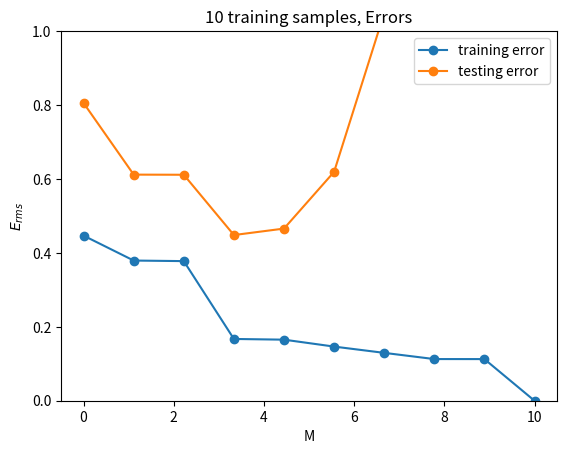

The matplotlib source for this figure:
import numpy as np
import matplotlib.pyplot as plt

#To Ensure Results don't change
np.random.seed(seed = 147) # 147 140, 138

N_train = 10
#Training X with 10 samples
X_train = np.random.uniform(low = 0.0, high = 1.0, size = N_train)
X_train = np.reshape(X_train, (-1, 1))

# Training t
t_train = (np.sin(2 * (np.pi) * X_train)) + (np.random.normal(loc = 0.0, scale = 0.3, size = X_train.shape))

# Testing X
X_test = np.random.uniform(low = 0.0, high = 1.0, size = 100)
X_test = np.reshape(X_test, (-1, 1))
# Testing t
t_test = (np.sin(2 * (np.pi) * X_test)) + (np.random.normal(loc = 0.0, scale = 0.3, size = X_test.shape))

def phi(x, degree):
    feature_vector = np.column_stack((np.ones(x.shape), x, x**2, x**3, x**4, x**5, x**6, x**7, x**8, x**9, x**10))
    feature_vector = feature_vector[:,:degree+1]
    return feature_vector

def linear_regression_with_non_linear_model(training_X, training_t, testing_X, testing_t, deg):
    phi_training_X = phi(training_X, deg)
    phi_training_X = phi_training_X/(phi_training_X.max())
    phi_testing_X  = phi(testing_X, deg)
    phi_testing_X = phi_testing_X/(phi_training_X.max())

    weight = (np.linalg.pinv(phi_training_X)) @ training_t
    training_cost = np.sqrt((np.linalg.norm((training_t - (phi_training_X @ weight))**2)) / N_train)
    testing_cost  = np.sqrt((np.linalg.norm((testing_t - (phi_testing_X @ weight))**2)  ) / N_train)

    return training_cost, testing_cost

for i in range(10):
    print(linear_regression_with_non_linear_model(X_train, t_train, X_test, t_test, i))

def graph_loss(training_X, training_t, testing_X, testing_t):
    train_error = np.zeros(10)
    test_error = np.zeros(10)

    for i in range(0, 10):
        train_error[i], test_error[i] = linear_regression_with_non_linear_model(X_train, t_train, X_test, t_test, i)

    train_error = np.reshape(train_error, (-1, 1))
    test_error = np.reshape(test_error, (-1, 1))
    graph_dim = np.linspace(0, 10, 10)
    plt.title("10 training samples, Errors")
    plt.plot(graph_dim, train_error, label = "training error", marker = "o")
    plt.plot(graph_dim, test_error, label = "testing error", marker = "o")
    plt.ylim(bottom = 0, top = 1)
    plt.xlabel('M')
    plt.ylabel('$E_{rms}$')
    plt.legend()
    plt.show()

graph_loss(X_train, t_train, X_test, t_test)
# linear_regression_with_non_linear_model(X_train, t_train, X_test, t_test, 9)
